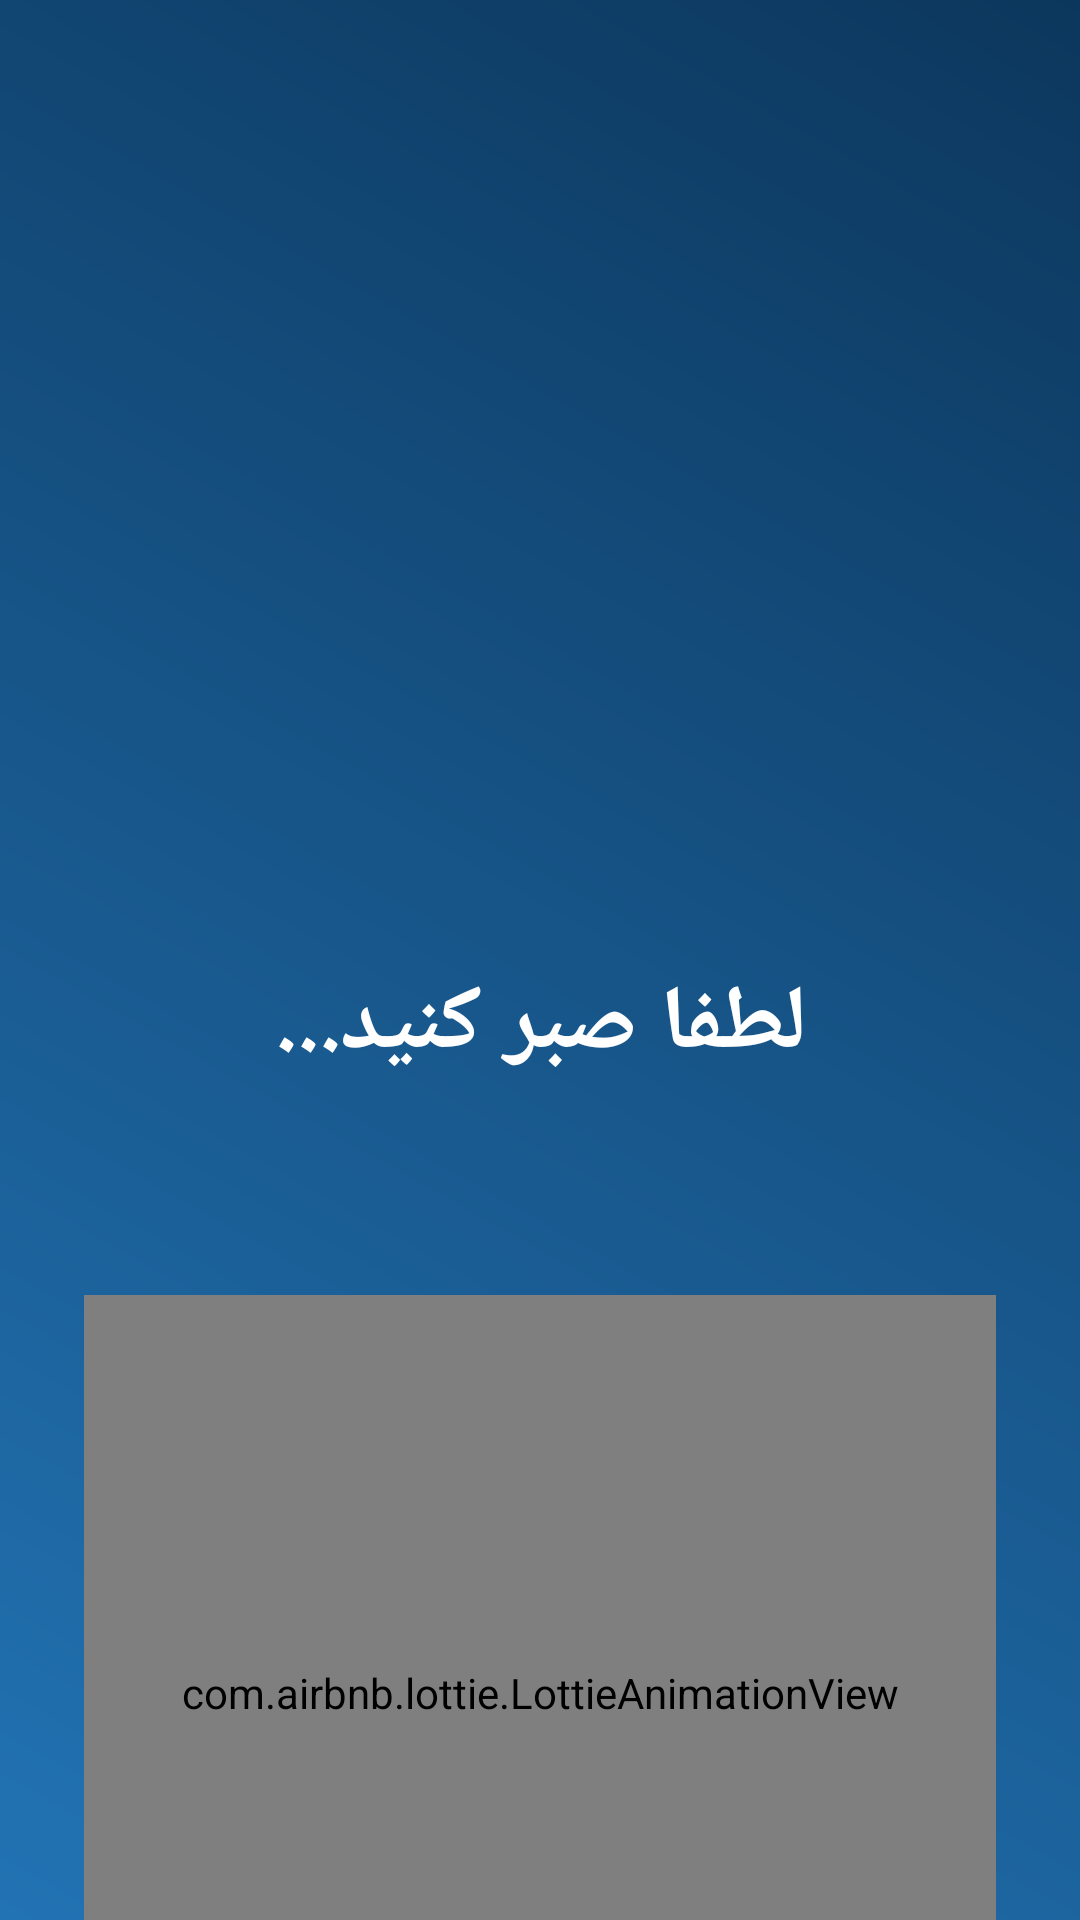

The Android layout XML behind this screen, and the referenced resources:
<!-- AndroidManifest.xml: activity theme Theme.AppCompat.Light.NoActionBar -->
<!-- res/layout/activity_wait.xml -->
<?xml version="1.0" encoding="utf-8"?>
<LinearLayout xmlns:android="http://schemas.android.com/apk/res/android"
    xmlns:app="http://schemas.android.com/apk/res-auto"
    xmlns:tools="http://schemas.android.com/tools"
    android:layout_width="match_parent"
    android:layout_height="match_parent"
    android:orientation="vertical"
    android:background="@drawable/backg"
    tools:context=".WaitActivity">

    <ImageView
        android:layout_marginTop="10dp"
        android:id="@+id/imageView5"
        android:layout_width="312dp"
        android:layout_height="281dp"
        android:layout_gravity="center"
        app:srcCompat="@drawable/logo" />

    <TextView
        android:id="@+id/textView10"
        android:layout_width="match_parent"
        android:layout_height="wrap_content"
        android:text="@string/waite"
        android:textColor="@color/white"
        android:gravity="center"
        android:layout_marginTop="30dp"
        android:fontFamily="@font/calibri"
        android:textSize="30sp"
        android:textStyle="bold"/>

    <com.airbnb.lottie.LottieAnimationView
        android:layout_width="304dp"
        android:layout_height="265dp"
        android:layout_gravity="center"
        android:layout_marginTop="70dp"
        app:lottie_autoPlay="true"
        app:lottie_fileName="floading.json"
        app:lottie_loop="true" />
</LinearLayout>
<!-- resources referenced by this layout -->
<resources>
  <!-- drawable backg (drawable) -->
  <?xml version="1.0" encoding="utf-8"?>
  <shape xmlns:android="http://schemas.android.com/apk/res/android">
  <gradient android:angle="45" android:startColor="#2273B4" android:endColor="#0C375D"/>
  </shape>
  <!-- drawable logo: png bitmap (drawable, 219434 bytes) -->
  <string name="waite">لطفا صبر کنید...</string>
  <!-- not gathered from this repository: default colours our renderer supplied (Android Studio template values) -->
  <color name="white">#FFFFFFFF</color>
</resources>
